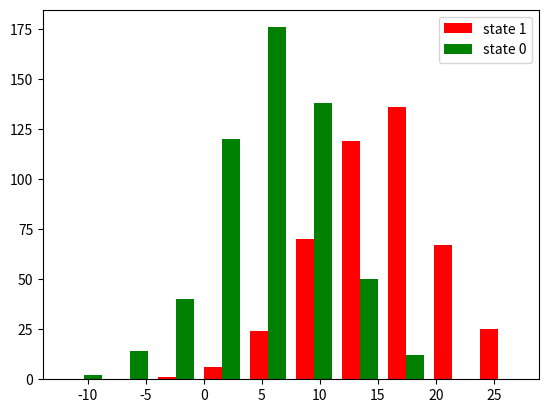

Recreate this plot in Python. (Note: this script raises an exception after producing the figure.)
import matplotlib.pyplot as plt
%matplotlib inline
import seaborn as sns

import numpy as np
import pandas as pd
import random

def change(A,state):
    if random.random() > max(A[state]):
        return int(not(state))
    else:
        return state
    
def generate_dataset(A,B,size=1000):
    Y = []
    X = []
    state=random.randint(0,len(A)-1)
    for i in range(size):
        Y.append(state)
        X.append(np.random.randn()*B[state][1]+B[state][0])
        state=change(A,state)
    df = pd.DataFrame({'state':Y,'obs':X})
    return df

A = np.array([[0.7,0.3],[0.4,0.6]])
B = [[6,5],[15,5]]
df = generate_dataset(A,B)
plt.hist([df[df['state']==1].obs,df[df.state==0].obs],stacked=False, color = ['r','g'])
plt.legend(['state 1','state 0']);

from pydnb.dnb import DNB

hmm = DNB()
hmm.mle(df,'state');

pd.DataFrame(hmm.B)

print(hmm.emission_prob(0,df.iloc[2]))
print(hmm.transition_prob(0,1))

